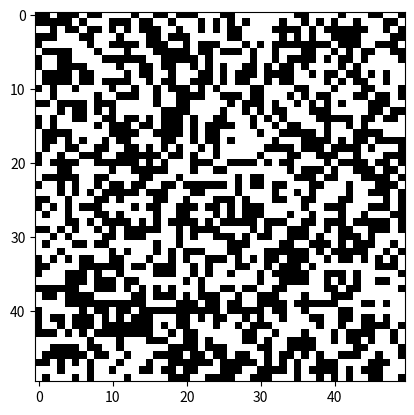

Python code for this plot:
import numpy as np
import matplotlib.pyplot as plt
import matplotlib.animation as animation

# Rozměry mřížky
grid_size = 50

# Inicializace mřížky s náhodným stavem (1 = živá buňka, 0 = mrtvá buňka)
grid = np.random.choice([0, 1], size=(grid_size, grid_size))

# Funkce pro aktualizaci mřížky podle pravidel Hry života
def update(frameNum, img, grid):
    new_grid = grid.copy()
    
    for i in range(grid_size):
        for j in range(grid_size):
            # Počet živých sousedů
            total = (grid[i, (j-1)%grid_size] + grid[i, (j+1)%grid_size] +
                     grid[(i-1)%grid_size, j] + grid[(i+1)%grid_size, j] +
                     grid[(i-1)%grid_size, (j-1)%grid_size] + grid[(i-1)%grid_size, (j+1)%grid_size] +
                     grid[(i+1)%grid_size, (j-1)%grid_size] + grid[(i+1)%grid_size, (j+1)%grid_size])
            
            # Pravidla Hry života
            if grid[i, j] == 1:
                if (total < 2) or (total > 3):
                    new_grid[i, j] = 0  # Buňka umírá
            else:
                if total == 3:
                    new_grid[i, j] = 1  # Buňka ožije
    
    # Aktualizace mřížky
    img.set_data(new_grid)
    grid[:] = new_grid[:]
    return img,

# Nastavení grafiky
fig, ax = plt.subplots()
img = ax.imshow(grid, interpolation='nearest', cmap='binary')

# Animace
ani = animation.FuncAnimation(fig, update, fargs=(img, grid), frames=10, interval=200, save_count=50)

# Zobrazení animace
plt.show()
